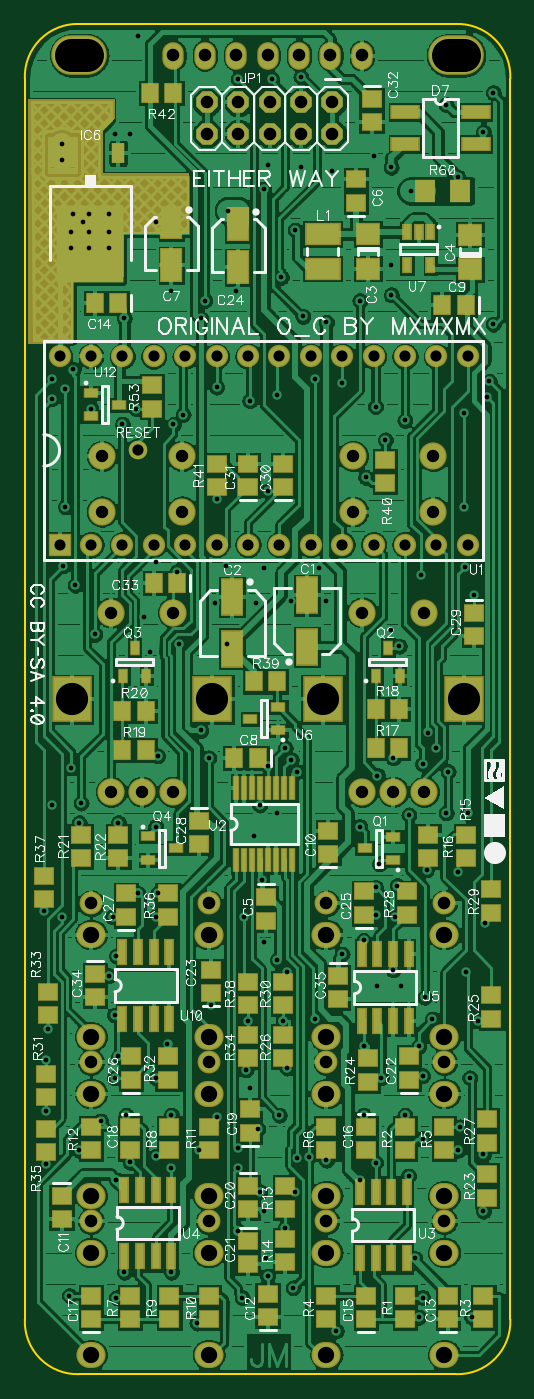
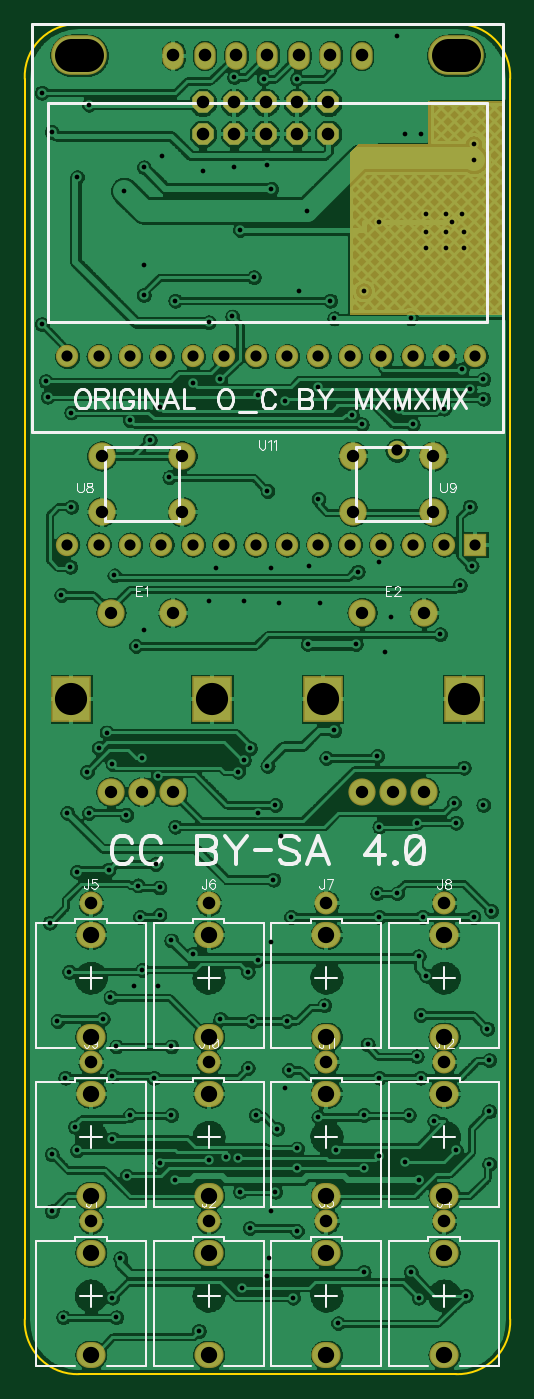
Circuit board: 10 layer files. Board 39.3 x 109.2 mm.
- bottom_copper: uO_c1.1.GBL (307554 bytes)
- bottom_silk: uO_c1.1.GBO (16020 bytes)
- paste: uO_c1.1.GBP (171 bytes)
- bottom_mask: uO_c1.1.GBS (2195 bytes)
- outline: uO_c1.1.GKO (425 bytes)
- top_copper: uO_c1.1.GTL (246341 bytes)
- top_silk: uO_c1.1.GTO (82708 bytes)
- paste: uO_c1.1.GTP (4609 bytes)
- top_mask: uO_c1.1.GTS (6684 bytes)
- drill: uO_c1.1.NC.drl (5581 bytes)

=== bottom_copper: uO_c1.1.GBL (307554 bytes, source omitted) ===
=== bottom_silk: uO_c1.1.GBO (16020 bytes, source omitted) ===
=== paste: uO_c1.1.GBP ===
G04 DipTrace 3.1.0.0*
G04 uO_c1.1.GBP*
%MOIN*%
G04 #@! TF.FileFunction,Paste,Bot*
G04 #@! TF.Part,Single*
%FSLAX26Y26*%
G04*
G70*
G90*
G75*
G01*
G04 BotPaste*
%LPD*%
M02*

=== bottom_mask: uO_c1.1.GBS ===
G04 DipTrace 3.1.0.0*
G04 uO_c1.1.GBS*
%MOIN*%
G04 #@! TF.FileFunction,Soldermask,Bot*
G04 #@! TF.Part,Single*
%AMOUTLINE2*5,1,8,0,0,0.074,-202.499184*%
%ADD49C,0.059055*%
%ADD60O,0.177291X0.12611*%
%ADD64O,0.068X0.088*%
%ADD72C,0.070992*%
%ADD74R,0.070992X0.070992*%
%ADD82C,0.073*%
%ADD84O,0.093X0.083*%
%ADD86R,0.12611X0.145795*%
%ADD88C,0.08674*%
%ADD110OUTLINE2*%
%FSLAX26Y26*%
G04*
G70*
G90*
G75*
G01*
G04 BotMask*
%LPD*%
D88*
X1567194Y2248821D3*
X1665619D3*
X1468769D3*
X1665619Y2819687D3*
X1468769D3*
D86*
X1342784Y2544096D3*
X1791603D3*
D88*
X767194Y2248821D3*
X865619D3*
X668769D3*
X865619Y2819687D3*
X668769D3*
D86*
X542784Y2544096D3*
X991603D3*
D84*
X1729694Y781096D3*
Y456096D3*
D82*
Y881096D3*
D84*
X1354694Y781096D3*
Y456096D3*
D82*
Y881096D3*
D84*
X979694Y781096D3*
Y456096D3*
D82*
Y881096D3*
D84*
X604694Y781096D3*
Y456096D3*
D82*
Y881096D3*
D84*
X1729694Y1793596D3*
Y1468596D3*
D82*
Y1893596D3*
D84*
X1354694Y1793596D3*
Y1468596D3*
D82*
Y1893596D3*
D84*
X979694Y1793596D3*
Y1468596D3*
D82*
Y1893596D3*
D84*
X604694Y1793596D3*
Y1468596D3*
D82*
Y1893596D3*
D84*
X1729694Y1287347D3*
Y962347D3*
D82*
Y1387347D3*
D84*
X1354694Y1287347D3*
Y962347D3*
D82*
Y1387347D3*
D84*
X979694Y1287347D3*
Y962347D3*
D82*
Y1387347D3*
D84*
X604694Y1287347D3*
Y962347D3*
D82*
Y1387347D3*
D110*
X1373443Y4444096D3*
Y4344096D3*
X1273443Y4444096D3*
Y4344096D3*
X1173443Y4444096D3*
Y4344096D3*
X1073443Y4444096D3*
Y4344096D3*
X973443Y4444096D3*
Y4344096D3*
D74*
X504694Y3035977D3*
D72*
X604694D3*
X704694D3*
X804694D3*
X904694D3*
X1004694D3*
X1104694D3*
X1204694D3*
X1304694D3*
X1404694D3*
X1504694D3*
X1604694D3*
X1704694D3*
X1804694D3*
Y3635977D3*
X1704694D3*
X1604694D3*
X1504694D3*
X1404694D3*
X1304694D3*
X1204694D3*
X1104694D3*
X1004694D3*
X904694D3*
X804694D3*
X704694D3*
X604694D3*
X504694D3*
D88*
X1695147Y3318309D3*
Y3141144D3*
X1439241D3*
Y3318309D3*
X639241Y3141144D3*
Y3318309D3*
X895147D3*
Y3141144D3*
D64*
X1467131Y4593656D3*
X1367131D3*
X1267131D3*
X1167131D3*
X1067131D3*
X967131D3*
X867131D3*
D49*
X754662Y3336089D3*
D60*
X567162Y4594089D3*
X1767162D3*
G36*
X904690Y3768734D2*
X417241D1*
X410992Y4449913D1*
X654716D1*
Y4312427D1*
X879693D1*
X904690Y4287430D1*
D1*
Y3768734D1*
G37*
M02*

=== outline: uO_c1.1.GKO ===
G04 DipTrace 3.1.0.0*
G04 uO_c1.1.GKO*
%MOIN*%
G04 #@! TF.FileFunction,Profile*
G04 #@! TF.Part,Single*
%ADD11C,0.005512*%
%FSLAX26Y26*%
G04*
G70*
G90*
G75*
G01*
G04 BoardOutline*
%LPD*%
X394162Y569089D2*
D11*
G03X567162Y394089I167549J-7377D01*
G01*
X1767162D1*
G03X1940162Y569089I5451J167623D01*
G01*
Y4519089D1*
G03X1767162Y4694089I-167549J7377D01*
G01*
X567162D1*
G03X394162Y4519089I-5451J-167623D01*
G01*
Y569089D1*
M02*

=== top_copper: uO_c1.1.GTL (246341 bytes, source omitted) ===
=== top_silk: uO_c1.1.GTO (82708 bytes, source omitted) ===
=== paste: uO_c1.1.GTP ===
G04 DipTrace 3.1.0.0*
G04 uO_c1.1.GTP*
%MOIN*%
G04 #@! TF.FileFunction,Paste,Top*
G04 #@! TF.Part,Single*
%AMOUTLINE0*
4,1,4,
-0.019685,-0.031496,
0.019685,-0.031496,
0.019685,0.031496,
-0.019685,0.031496,
-0.019685,-0.031496,
0*%
%AMOUTLINE1*
4,1,4,
-0.106299,-0.122047,
0.106299,-0.122047,
0.106299,0.122047,
-0.106299,0.122047,
-0.106299,-0.122047,
0*%
%AMOUTLINE3*
4,1,4,
-0.031496,-0.035492,
0.031496,-0.035492,
0.031496,0.035492,
-0.031496,0.035492,
-0.031496,-0.035492,
0*%
%ADD67R,0.015622X0.035307*%
%ADD69R,0.015622X0.07074*%
%ADD71R,0.007748X0.062866*%
%ADD77R,0.017591X0.033339*%
%ADD79R,0.033339X0.017591*%
%ADD81R,0.098299X0.054992*%
%ADD91R,0.078614X0.03137*%
%ADD93R,0.043181X0.051055*%
%ADD95R,0.054992X0.092394*%
%ADD97R,0.051055X0.043181*%
%ADD99R,0.062866X0.054992*%
%ADD101R,0.056961X0.104205*%
%ADD108OUTLINE0*%
%ADD109OUTLINE1*%
%ADD111OUTLINE3*%
%FSLAX26Y26*%
G04*
G70*
G90*
G75*
G01*
G04 TopPaste*
%LPD*%
D101*
X1292194Y2709998D3*
Y2875352D3*
X1054694Y2869103D3*
Y2703749D3*
D99*
X1485939Y4025347D3*
Y3915111D3*
X1810942Y3912846D3*
Y4023082D3*
D97*
X1160944Y1912846D3*
Y1838043D3*
X1448383Y4124955D3*
Y4199758D3*
D95*
X861069Y4062994D3*
Y3925199D3*
D93*
X1135746Y2356600D3*
X1060943D3*
X1798246Y3800346D3*
X1723443D3*
D97*
X1360943Y2050347D3*
Y2125150D3*
X510943Y962652D3*
Y887848D3*
X1167162Y575327D3*
Y650131D3*
X1742194Y569096D3*
Y643900D3*
D93*
X691997Y3806599D3*
X617194D3*
D97*
X1479694Y569195D3*
Y643998D3*
Y1181498D3*
Y1106695D3*
X604694Y569195D3*
Y643998D3*
X729694Y1181498D3*
Y1106695D3*
X1110943Y1162847D3*
Y1237650D3*
X1104694Y994096D3*
Y919293D3*
Y819096D3*
Y744293D3*
X1617292Y1331695D3*
Y1406498D3*
X985912Y1606589D3*
Y1681392D3*
D95*
X1073581Y4056745D3*
Y3918949D3*
D97*
X1473542Y1856498D3*
Y1931301D3*
X731838Y1332089D3*
Y1406892D3*
X717194Y1850347D3*
Y1925150D3*
X948412Y2156156D3*
Y2081352D3*
X1823443Y2818900D3*
Y2744096D3*
X1217162Y3219089D3*
Y3293892D3*
X1104662Y3219089D3*
Y3293892D3*
X1498378Y4456170D3*
Y4381367D3*
D91*
X1604690Y4412850D3*
Y4312850D3*
X1829493D3*
Y4412850D3*
D108*
X692196Y4281628D3*
X512669D3*
D109*
X602433Y3994226D3*
D81*
X1342144Y4024965D3*
Y3914729D3*
D79*
X1567194Y2031596D3*
Y2106400D3*
X1476643Y2068998D3*
D77*
X1512568Y2617669D3*
X1587371D3*
X1549969Y2708220D3*
X706317Y2617669D3*
X781120D3*
X743719Y2708220D3*
D79*
X785943Y2106596D3*
Y2031793D3*
X876494Y2069195D3*
D97*
X1604694Y643998D3*
Y569195D3*
Y1106695D3*
Y1181498D3*
X1854694Y569195D3*
Y643998D3*
X1354694D3*
Y569195D3*
X1729694Y1181498D3*
Y1106695D3*
X1354694D3*
Y1181498D3*
X729694Y643998D3*
Y569195D3*
X854694Y1106695D3*
Y1181498D3*
Y569195D3*
Y643998D3*
X979694Y569195D3*
Y643998D3*
Y1181498D3*
Y1106695D3*
X604694D3*
Y1181498D3*
X1223444Y919293D3*
Y994096D3*
Y750347D3*
Y825150D3*
X1798345Y2112747D3*
Y2037944D3*
X1679595Y2112747D3*
Y2037944D3*
D93*
X1585943Y2387847D3*
X1511140D3*
X1585943Y2512847D3*
X1511140D3*
X779694Y2381596D3*
X704891D3*
X779694Y2506596D3*
X704891D3*
D97*
X573443Y2037847D3*
Y2112650D3*
X692194Y2037847D3*
Y2112650D3*
X1867095Y956695D3*
Y1031498D3*
X1485944Y1325347D3*
Y1400150D3*
X1879595Y1525446D3*
Y1600249D3*
X1217193Y1475346D3*
Y1400543D3*
X1867095Y1131695D3*
Y1206498D3*
X1610943Y1856596D3*
Y1931400D3*
X1879694Y1862847D3*
Y1937650D3*
X1217095Y1569392D3*
Y1644195D3*
X460943Y1275347D3*
Y1350150D3*
X848443Y1331596D3*
Y1406400D3*
X467194Y1537847D3*
Y1612650D3*
X1104694Y1475543D3*
Y1400740D3*
X460943Y1100346D3*
Y1175149D3*
X848444Y1850347D3*
Y1925150D3*
X454694Y1906596D3*
Y1981400D3*
X1104694Y1569490D3*
Y1644293D3*
D93*
X1123542Y2600251D3*
X1198345D3*
D97*
X1542194Y3231596D3*
Y3306400D3*
X1004662Y3294089D3*
Y3219285D3*
D93*
X867194Y4474918D3*
X792391D3*
D71*
X1067194Y2031596D3*
X1092784D3*
X1118375D3*
X1143965D3*
X1169556D3*
X1195147D3*
X1220737D3*
X1246328D3*
Y2259951D3*
X1220737Y2259943D3*
X1195147D3*
X1169556D3*
X1143965D3*
X1118375D3*
X1092784D3*
X1067194D3*
D69*
X1460943Y762847D3*
X1510943D3*
X1560943D3*
X1610943D3*
Y975446D3*
X1560943D3*
X1510943D3*
X1460943D3*
X710943Y769096D3*
X760943D3*
X810943D3*
X860943D3*
Y981695D3*
X810943D3*
X760943D3*
X710943D3*
X1467194Y1519096D3*
X1517194D3*
X1567194D3*
X1617194D3*
Y1731695D3*
X1567194D3*
X1517194D3*
X1467194D3*
D79*
X1201494Y2444295D3*
Y2519098D3*
X1110943Y2481696D3*
D67*
X1685941Y4031596D3*
X1648539D3*
X1611137D3*
Y3925297D3*
X1685941D3*
D69*
X704694Y1525347D3*
X754694D3*
X804694D3*
X854694D3*
Y1737946D3*
X804694D3*
X754694D3*
X704694D3*
D93*
X879504Y2912582D3*
X804700D3*
D111*
X1779598Y4162451D3*
X1667630D3*
D97*
X617162Y1668892D3*
Y1594089D3*
X1392162Y1662838D3*
Y1588035D3*
X798412Y3543892D3*
Y3469089D3*
D79*
X604662Y3519089D3*
Y3444285D3*
X695214Y3481687D3*
M02*

=== top_mask: uO_c1.1.GTS (6684 bytes, source omitted) ===
=== drill: uO_c1.1.NC.drl (5581 bytes, source withheld) ===
